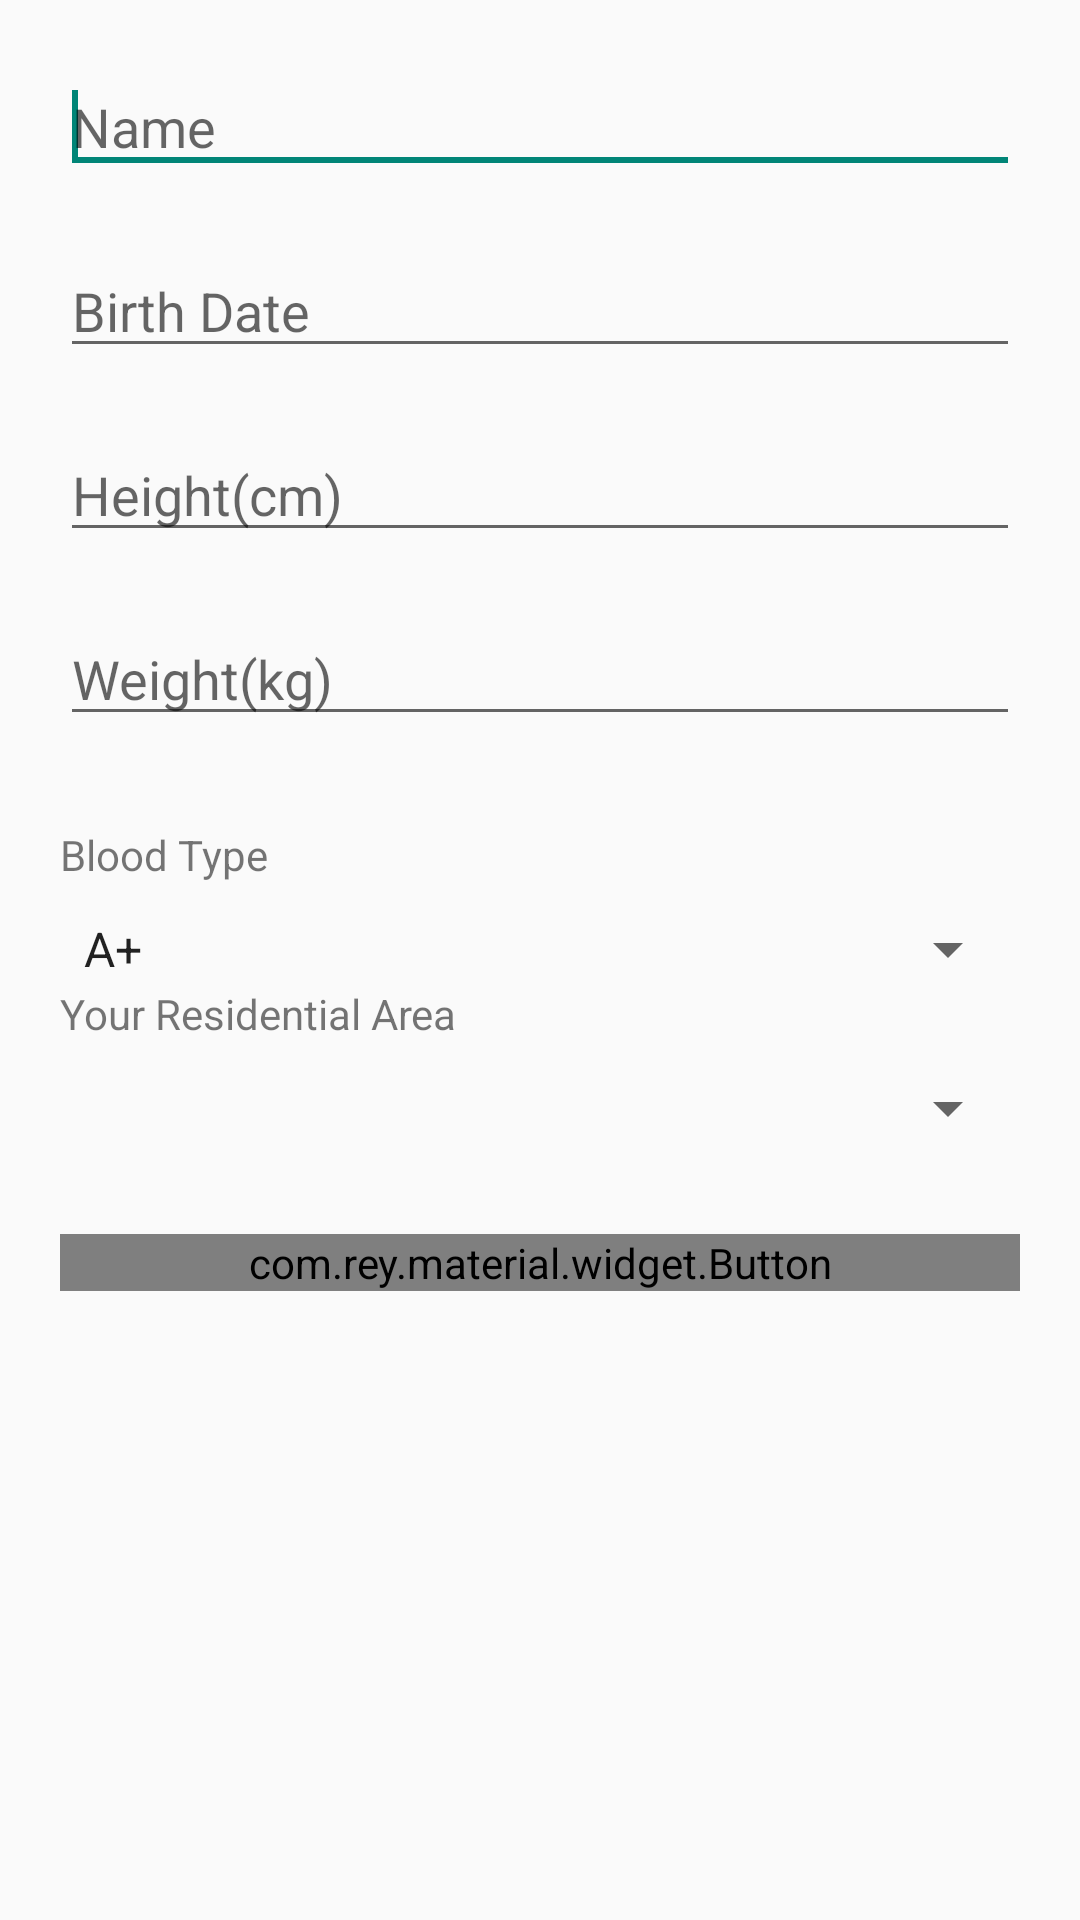

Android layout source for this screen:
<!-- AndroidManifest.xml: application theme AppTheme -->
<!-- res/layout/personal.xml -->
<?xml version="1.0" encoding="utf-8"?>
<LinearLayout xmlns:android="http://schemas.android.com/apk/res/android"
    android:layout_width="fill_parent"
    android:layout_height="fill_parent"
    android:orientation="vertical"
    android:padding="20dp" >



    <EditText
        android:id="@+id/editName"
        android:layout_width="fill_parent"
        android:layout_height="wrap_content"
        android:hint="Name" >

        <requestFocus />
    </EditText>
    <EditText
        android:id="@+id/editBirthDate"
        android:layout_width="fill_parent"
        android:layout_height="wrap_content"
        android:layout_marginTop="20dp"
        android:hint="Birth Date" />
    

    <EditText
        android:id="@+id/editHeight"
        android:layout_width="fill_parent"
        android:layout_height="wrap_content"
        android:layout_marginTop="20dp"
        android:hint="Height(cm)"
         />

    <EditText
        android:id="@+id/editWeight"
        android:layout_width="fill_parent"
        android:layout_height="wrap_content"
        android:layout_marginTop="20dp"
        android:hint="Weight(kg)"
        android:layout_marginBottom="30dp"/>

    <TextView
        android:text="Blood Type"
        android:layout_width="wrap_content"
        android:layout_height="wrap_content"
        android:layout_marginBottom="10dp"
        />

    
        <Spinner
        android:id="@+id/spinner1"
        android:layout_width="match_parent"
        android:layout_height="wrap_content"
        android:entries="@array/country_array"
        style="@style/MenuItemRippleStyle"
        android:prompt="@string/select"/>

    <TextView
        android:text="Your Residential Area"
        android:layout_width="wrap_content"
        android:layout_height="wrap_content"
        android:layout_marginBottom="10dp"
        />

    <Spinner
        android:id="@+id/spinner2"
        android:layout_width="match_parent"
        android:layout_height="wrap_content"
        android:prompt="@string/select2"
        android:layout_marginBottom="30dp"/>

    

    <com.rey.material.widget.Button
        android:id="@+id/button"
        style="@style/RaiseWaveColorButtonRippleStyle"
        android:layout_width="match_parent"
        android:layout_height="wrap_content"
        android:background="@color/color_blue"
        android:text="SUBMIT"
        android:textColor="@color/color_white"
        android:textStyle="bold" />

    


    

</LinearLayout>
<!-- resources referenced by this layout -->
<resources>
  <string-array name="country_array">
          <item>A+</item>
          <item>A-</item>
          <item>B+</item>
          <item>B-</item>
          <item>AB+</item>
          <item>AB-</item>
          <item>0+</item>
          <item>0-</item>
          <item>--</item>
      </string-array>
  <color name="color_blue">#0050EF</color>
  <color name="color_white">#FFFFFF</color>
  <string name="button_label">Submit</string>
  <string name="select">Choose a country</string>
  <string name="select2">Choose State</string>
  <style name="MenuItemRippleStyle" parent="Material.Drawable.Ripple.Wave">
          <item name="rd_rippleColor">#902DA0FF</item>
          <item name="rd_rippleAnimDuration">300</item>
          <item name="rd_maskType">rectangle</item>
          <item name="rd_cornerRadius">0dp</item>
      </style>
  <style name="RaiseWaveColorButtonRippleStyle" parent="Material.Drawable.Ripple.Wave.Light">
          <item name="rd_rippleColor">#33000000</item>
          <item name="rd_leftPadding">1dp</item>
          <item name="rd_topPadding">1dp</item>
          <item name="rd_rightPadding">1dp</item>
          <item name="rd_bottomPadding">2dp</item>
      </style>
  <style name="AppTheme" parent="@style/Theme.AppCompat.Light">
          <item name="windowNoTitle">true</item>
          <item name="windowActionBar">false</item>
          <item name="android:windowContentOverlay">@null</item>
      </style>
</resources>
